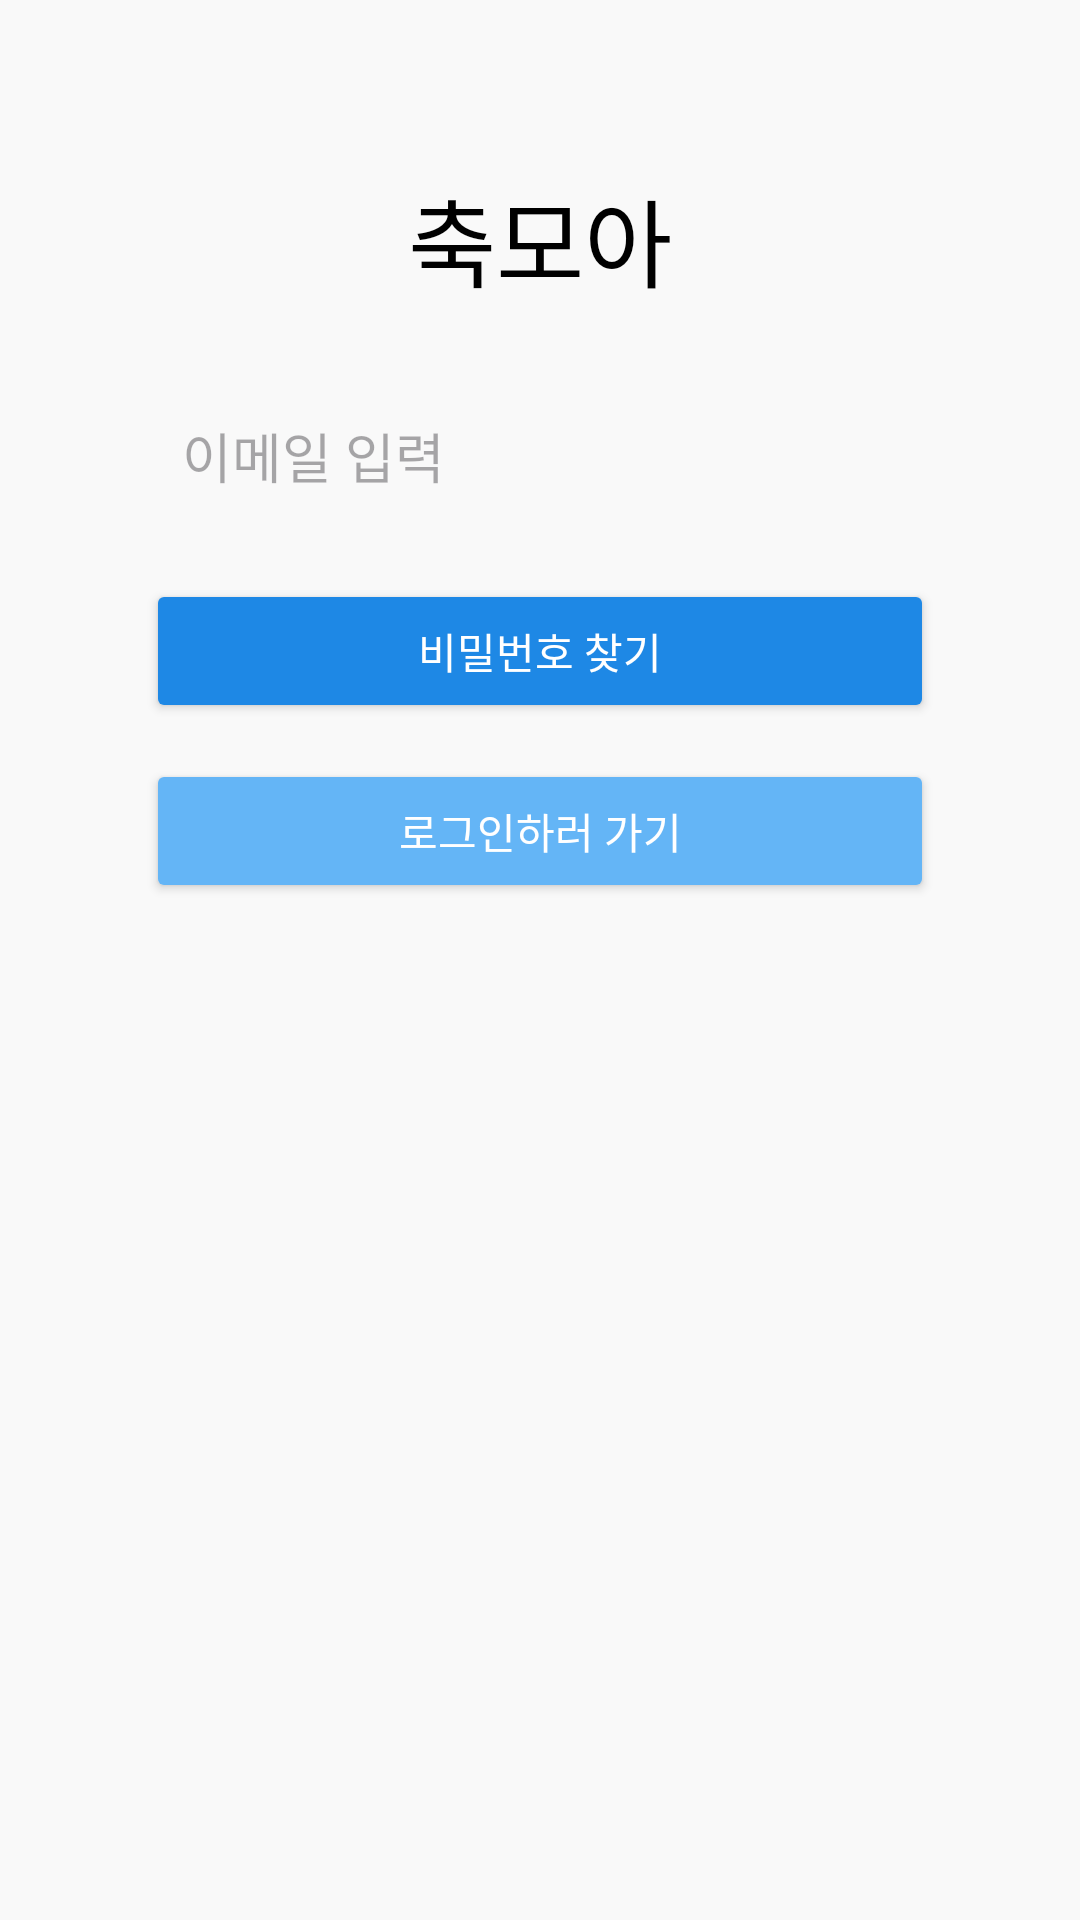

Reconstruct the res/layout file that produces this screen, plus the resources it refers to.
<!-- AndroidManifest.xml: application theme Theme.Madagascar -->
<!-- res/layout/activity_find.xml -->
<androidx.constraintlayout.widget.ConstraintLayout
    xmlns:android="http://schemas.android.com/apk/res/android"
    xmlns:app="http://schemas.android.com/apk/res-auto"
    xmlns:tools="http://schemas.android.com/tools"
    android:layout_width="match_parent"
    android:layout_height="match_parent"
    android:background="#F9F9F9"
    android:padding="16dp"
    tools:context=".FindActivity">

    
    <TextView
        android:id="@+id/app_title"
        android:layout_width="wrap_content"
        android:layout_height="wrap_content"
        android:layout_marginTop="40dp"
        android:text="축모아"
        android:textSize="32sp"
        android:fontFamily="sans-serif-medium"
        android:gravity="center"
        android:textColor="@android:color/black"
        app:layout_constraintTop_toTopOf="parent"
        app:layout_constraintStart_toStartOf="parent"
        app:layout_constraintEnd_toEndOf="parent" />

    
    <EditText
        android:id="@+id/editTextEmail"
        android:layout_width="0dp"
        android:layout_height="wrap_content"
        android:hint="이메일 입력"
        android:inputType="textEmailAddress"
        android:padding="12dp"
        android:background="@drawable/input_field_background"
        app:layout_constraintTop_toBottomOf="@id/app_title"
        app:layout_constraintStart_toStartOf="parent"
        app:layout_constraintEnd_toEndOf="parent"
        android:layout_marginTop="24dp"
        app:layout_constraintHorizontal_bias="0.5"
        app:layout_constraintWidth_percent="0.8" />

    <Button
        android:id="@+id/buttonResetPassword"
        android:layout_width="0dp"
        android:layout_height="wrap_content"
        android:text="비밀번호 찾기"
        android:backgroundTint="@color/deep_blue"
    android:textColor="#FFFFFF"
    android:padding="12dp"
    app:layout_constraintTop_toBottomOf="@id/editTextEmail"
    app:layout_constraintStart_toStartOf="parent"
    app:layout_constraintEnd_toEndOf="parent"
    android:layout_marginTop="16dp"
    app:layout_constraintHorizontal_bias="0.5"
    app:layout_constraintWidth_percent="0.8" />

    
    <Button
        android:id="@+id/buttonGoToLogin"
        android:layout_width="0dp"
        android:layout_height="wrap_content"
        android:text="로그인하러 가기"
        android:backgroundTint="#64B5F6"
    android:textColor="#FFFFFF"
    android:padding="12dp"
    app:layout_constraintTop_toBottomOf="@id/buttonResetPassword"
    app:layout_constraintStart_toStartOf="parent"
    app:layout_constraintEnd_toEndOf="parent"
    android:layout_marginTop="12dp"
    app:layout_constraintHorizontal_bias="0.5"
    app:layout_constraintWidth_percent="0.8" />

</androidx.constraintlayout.widget.ConstraintLayout>
<!-- resources referenced by this layout -->
<resources>
  <color name="deep_blue">#1E88E5</color>
  <style name="Theme.Madagascar" parent="Base.Theme.Madagascar" />
  <style name="Base.Theme.Madagascar" parent="Theme.Material3.Light.NoActionBar">
          
          
          <item name="colorPrimary">@color/colorPrimary</item>
          <item name="colorPrimaryVariant">@color/colorPrimaryVariant</item>
          <item name="colorSurface">@color/colorSecondary</item>
      </style>
  <color name="colorPrimary">#BBDEFB</color>
  <color name="colorPrimaryVariant">#90CAF9</color>
  <color name="colorSecondary">#64B5F6</color>
</resources>
